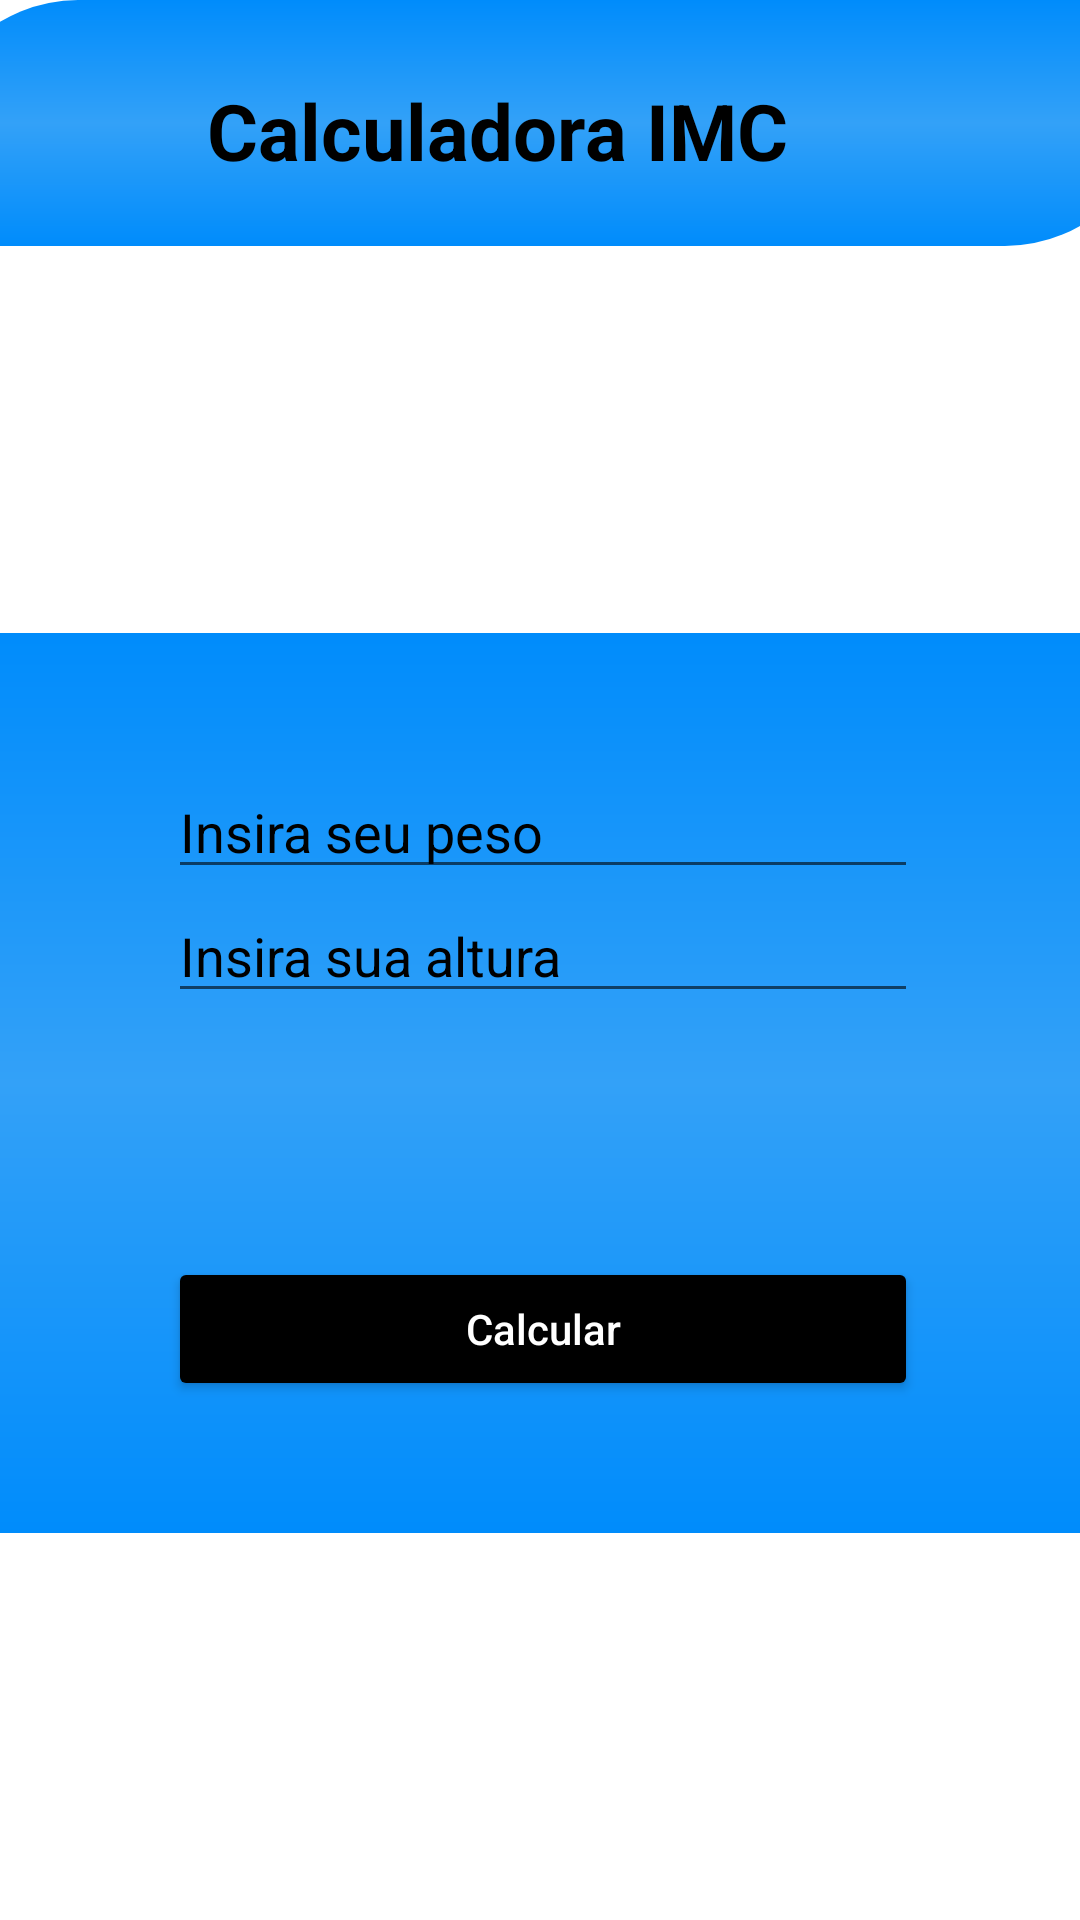

Here is an Android app screen rendered from its layout file. Give the layout XML and the strings, colors and styles it references.
<!-- AndroidManifest.xml: application theme Theme.SyuFitAcademy -->
<!-- res/layout/activity_tela_calculadora.xml -->
<?xml version="1.0" encoding="utf-8"?>
<androidx.constraintlayout.widget.ConstraintLayout xmlns:android="http://schemas.android.com/apk/res/android"
    xmlns:app="http://schemas.android.com/apk/res-auto"
    xmlns:tools="http://schemas.android.com/tools"
    android:layout_width="match_parent"
    android:layout_height="match_parent"
    tools:context=".TelaCalculadora">

    <androidx.constraintlayout.widget.ConstraintLayout
        android:id="@+id/constraintLayout"
        android:layout_width="409dp"
        android:layout_height="82dp"
        android:background="@drawable/containerbackground"
        app:layout_constraintEnd_toEndOf="parent"
        app:layout_constraintStart_toStartOf="parent"
        app:layout_constraintTop_toTopOf="parent">

        <TextView
            android:layout_width="300dp"
            android:layout_height="30dp"
            android:text="@string/calculadora_imc"
            android:textColor="@color/black"
            android:textSize="26sp"
            android:textStyle="bold"
            app:layout_constraintBottom_toBottomOf="parent"
            app:layout_constraintEnd_toEndOf="parent"
            app:layout_constraintHorizontal_bias="0.853"
            app:layout_constraintStart_toStartOf="parent"
            app:layout_constraintTop_toTopOf="parent"></TextView>

    </androidx.constraintlayout.widget.ConstraintLayout>

    <androidx.constraintlayout.widget.ConstraintLayout
        android:id="@+id/constraintLayout2"
        android:layout_width="409dp"
        android:layout_height="300dp"
        android:background="@drawable/constraintbackground"
        app:layout_constraintBottom_toBottomOf="parent"
        app:layout_constraintEnd_toEndOf="parent"
        app:layout_constraintStart_toStartOf="parent"
        app:layout_constraintTop_toBottomOf="@+id/constraintLayout">

        <EditText
            android:id="@+id/textpeso"
            android:layout_width="250dp"
            android:layout_height="wrap_content"
            android:layout_marginStart="80dp"
            android:layout_marginTop="44dp"
            android:ems="10"
            android:hint="@string/insira_seu_peso"
            android:inputType="numberDecimal"
            android:textColor="@color/black"
            android:textColorHint="@color/black"
            app:layout_constraintEnd_toEndOf="parent"
            app:layout_constraintHorizontal_bias="0.0"
            app:layout_constraintStart_toStartOf="parent"
            app:layout_constraintTop_toTopOf="parent" />

        <EditText
            android:id="@+id/textaltura"
            android:layout_width="250dp"
            android:layout_height="wrap_content"
            android:layout_marginStart="80dp"
            android:ems="10"
            android:hint="@string/insira_sua_altura"
            android:inputType="numberDecimal"
            android:textColor="@color/black"
            android:textColorHint="@color/black"
            app:layout_constraintEnd_toEndOf="parent"
            app:layout_constraintHorizontal_bias="0.0"
            app:layout_constraintStart_toStartOf="parent"
            app:layout_constraintTop_toBottomOf="@+id/textpeso" />

        <Button
            android:id="@+id/buttoncalcular"
            android:layout_width="250dp"
            android:layout_height="wrap_content"
            android:layout_marginBottom="44dp"
            android:backgroundTint="@color/black"
            android:text="@string/calcular"
            android:textAllCaps="false"
            android:textColor="@color/white"
            app:iconTint="#090909"
            app:layout_constraintBottom_toBottomOf="parent"
            app:layout_constraintEnd_toEndOf="parent"
            app:layout_constraintHorizontal_bias="0.503"
            app:layout_constraintStart_toStartOf="parent" />
    </androidx.constraintlayout.widget.ConstraintLayout>

    <TextView
        android:id="@+id/textresultado"
        android:layout_width="wrap_content"
        android:layout_height="wrap_content"
        android:layout_marginTop="40dp"
        android:textColor="@color/black"
        android:textSize="20sp"
        android:textStyle="bold"
        app:layout_constraintEnd_toEndOf="parent"
        app:layout_constraintStart_toStartOf="parent"
        app:layout_constraintTop_toBottomOf="@+id/constraintLayout2" />

</androidx.constraintlayout.widget.ConstraintLayout>
<!-- resources referenced by this layout -->
<resources>
  <color name="black">#FF000000</color>
  <color name="white">#FFFFFFFF</color>
  <!-- drawable constraintbackground (drawable) -->
  <?xml version="1.0" encoding="utf-8"?>
  <shape xmlns:android="http://schemas.android.com/apk/res/android">
  
      <gradient
          android:startColor="@color/azul"
          android:centerColor="@color/azulclaro"
          android:endColor="@color/azul"
          android:angle="90"></gradient>
  
      <corners
          android:radius="20dp"></corners>
  
  </shape>
  <!-- drawable containerbackground (drawable) -->
  <?xml version="1.0" encoding="utf-8"?>
  <shape xmlns:android="http://schemas.android.com/apk/res/android">
  
      <gradient
          android:startColor="@color/azul"
          android:centerColor="@color/azulclaro"
          android:endColor="@color/azul"
          android:angle="90"></gradient>
  
      <corners
          android:topLeftRadius="50dp"
          android:bottomRightRadius="50dp" ></corners>
  
  </shape>
  <string name="calculadora_imc">Calculadora IMC</string>
  <string name="calcular">Calcular</string>
  <string name="insira_seu_peso">Insira seu peso</string>
  <string name="insira_sua_altura">Insira sua altura</string>
  <style name="Theme.SyuFitAcademy" parent="Theme.MaterialComponents.DayNight.DarkActionBar">
          
          <item name="colorPrimary">@color/purple_500</item>
          <item name="colorPrimaryVariant">@color/purple_700</item>
          <item name="colorOnPrimary">@color/white</item>
          
          <item name="colorSecondary">@color/teal_200</item>
          <item name="colorSecondaryVariant">@color/teal_700</item>
          <item name="colorOnSecondary">@color/black</item>
          
          <item name="android:statusBarColor" tools:targetApi="l">?attr/colorPrimaryVariant</item>
          
      </style>
  <color name="azul">#008CFB</color>
  <color name="azulclaro">#33A1F8</color>
  <color name="purple_500">#FF6200EE</color>
  <color name="purple_700">#FF3700B3</color>
  <color name="teal_200">#FF03DAC5</color>
  <color name="teal_700">#FF018786</color>
</resources>
